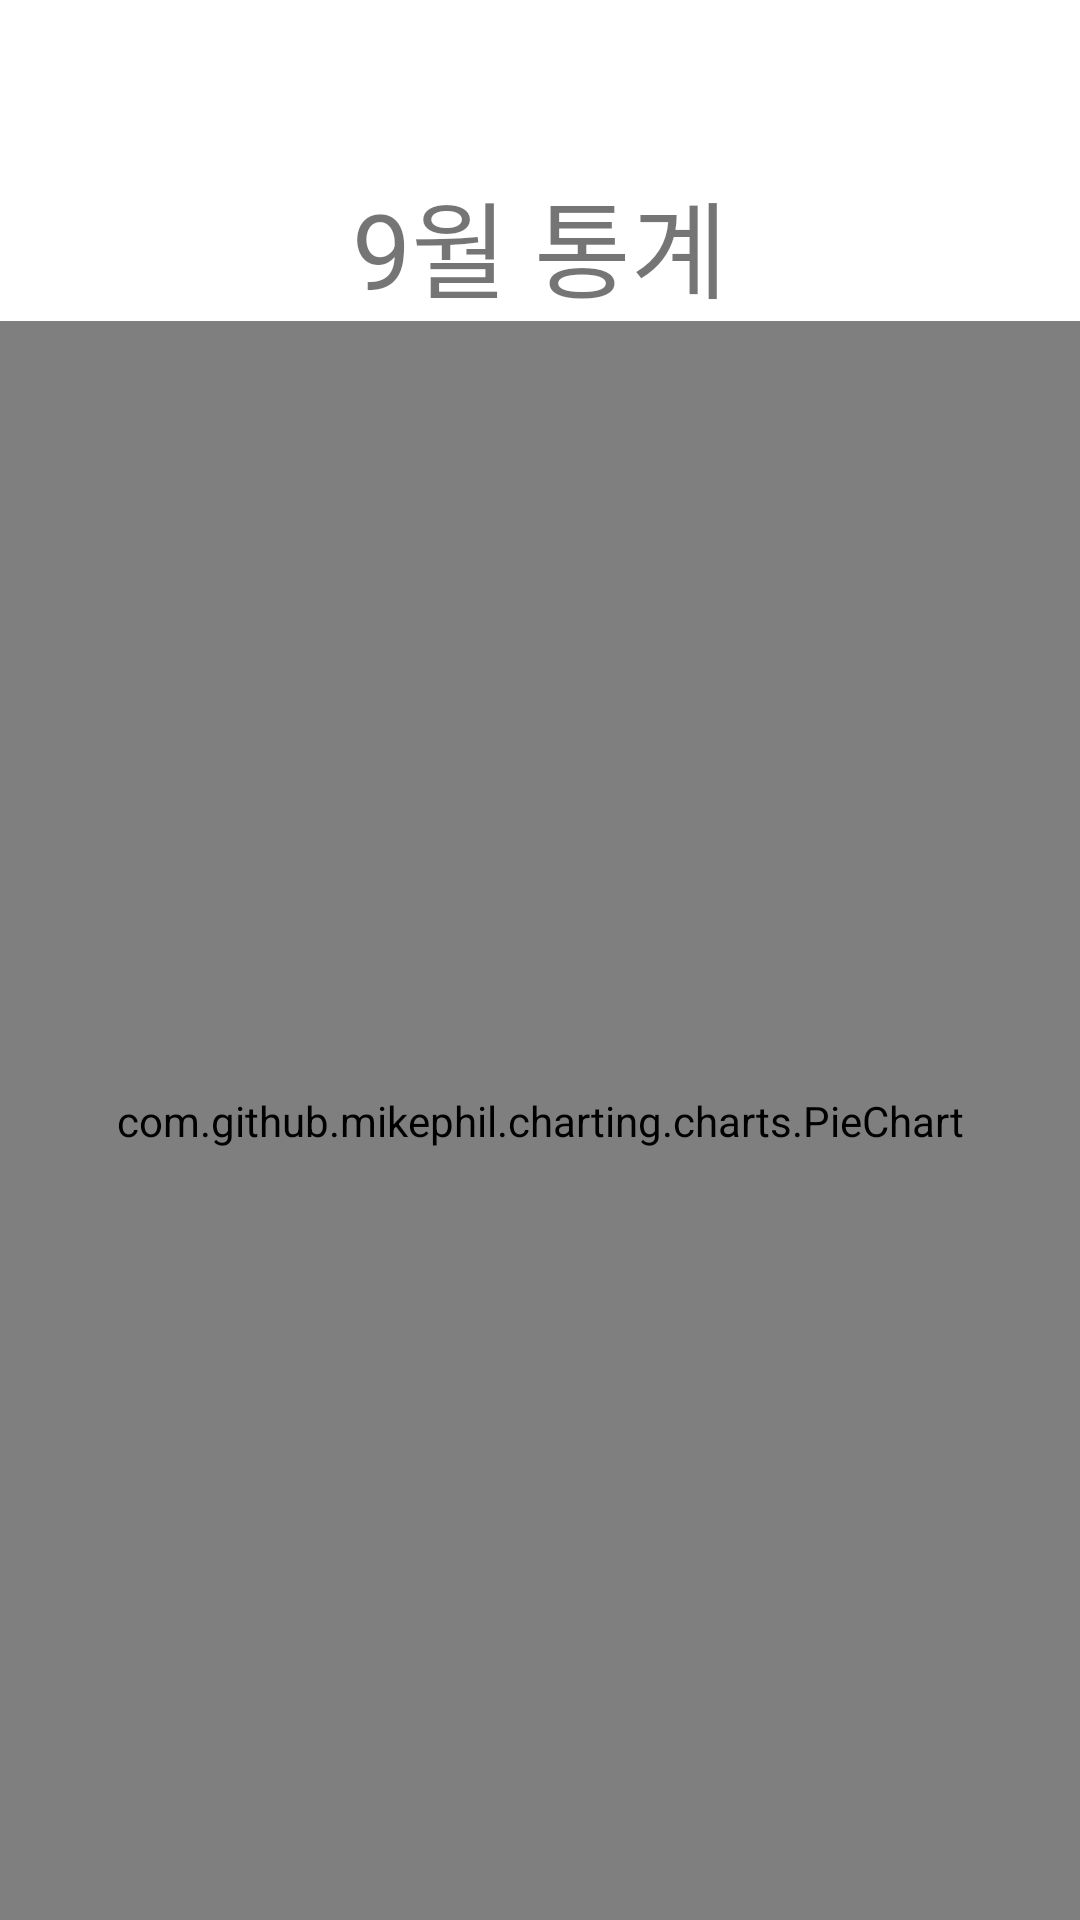

Produce the Android XML layout that renders to this screen, including the resource entries it uses.
<!-- AndroidManifest.xml: application theme Theme.ADHJ_Project -->
<!-- res/layout/activity_statistics.xml -->
<?xml version="1.0" encoding="utf-8"?>
<LinearLayout xmlns:android="http://schemas.android.com/apk/res/android"
    xmlns:app="http://schemas.android.com/apk/res-auto"
    xmlns:tools="http://schemas.android.com/tools"
    android:layout_width="match_parent"
    android:layout_height="match_parent"
    android:orientation="vertical"
    tools:context=".StatisticsActivity">

    <androidx.appcompat.widget.Toolbar
        android:id="@+id/next_toolbar"
        android:layout_width="match_parent"
        android:layout_height="wrap_content"
        android:layout_marginStart="1dp"
        android:layout_marginLeft="1dp"
        android:minHeight="?attr/actionBarSize"
        android:theme="@style/ToolbarTheme"
        app:layout_constraintStart_toStartOf="parent"
        app:layout_constraintTop_toTopOf="parent">
        <TextView
            android:layout_width="wrap_content"
            android:layout_height="wrap_content"
            android:layout_gravity="center"
            android:id="@+id/toolbar_title"
            android:textSize="20sp"
            />
    </androidx.appcompat.widget.Toolbar>


    <TextView
        android:fontFamily=""
        android:layout_width="wrap_content"
        android:layout_height="wrap_content"
        android:textSize="35dp"
        android:layout_gravity="center_horizontal"
        android:text="9월 통계"/>

    <com.github.mikephil.charting.charts.PieChart
        android:id="@+id/piechart"
        android:layout_width="match_parent"
        android:layout_height="match_parent">
    </com.github.mikephil.charting.charts.PieChart>

    <ScrollView
        android:layout_width="match_parent"
        android:layout_height="0dp"
        android:layout_weight="1">

        <LinearLayout
            android:layout_width="wrap_content"
            android:layout_height="wrap_content"
            android:orientation="vertical">


        </LinearLayout>
    </ScrollView>

    <LinearLayout
        android:layout_width="match_parent"
        android:layout_height="wrap_content"
        android:orientation="horizontal">

        <Button
            android:id="@+id/btn1"
            android:layout_width="0dp"
            android:layout_height="80dp"
            android:layout_weight="1"
            android:text="월간"  />

        <Button
            android:id="@+id/btn2"
            android:layout_width="0dp"
            android:layout_height="80dp"
            android:layout_weight="1"
            android:text="주간"  />

        <Button
            android:id="@+id/calendar_week_btn"
            android:layout_width="0dp"
            android:layout_height="80dp"
            android:layout_weight="1"
            android:text="일간"  />

        <Button
            android:id="@+id/btn4"
            android:layout_width="0dp"
            android:layout_height="80dp"
            android:layout_weight="1"
            android:text="통계입니다"  />

    </LinearLayout>


</LinearLayout>
<!-- resources referenced by this layout -->
<resources>
  <style name="ToolbarTheme" parent="ThemeOverlay.AppCompat.Light">
      </style>
  <style name="Theme.ADHJ_Project" parent="Theme.MaterialComponents.DayNight.DarkActionBar">
          
          <item name="colorPrimary">@color/purple_500</item>
          <item name="colorPrimaryVariant">@color/purple_700</item>
          <item name="colorOnPrimary">@color/white</item>
          
          <item name="colorSecondary">@color/teal_200</item>
          <item name="colorSecondaryVariant">@color/teal_700</item>
          <item name="colorOnSecondary">@color/black</item>
          
          <item name="windowActionBar">false</item>
          <item name="windowNoTitle">true</item>
          <item name="toolbarNavigationButtonStyle">@style/Toolbar.Button.Navigation.Tinted</item>
          <item name="android:statusBarColor" tools:targetApi="l">?attr/colorPrimaryVariant</item>
          
  
      </style>
  <color name="purple_500">#FF6200EE</color>
  <color name="purple_700">#FF3700B3</color>
  <color name="white">#FFFFFFFF</color>
  <color name="teal_200">#FF03DAC5</color>
  <color name="teal_700">#FF018786</color>
  <color name="black">#FF000000</color>
  <style name="Toolbar.Button.Navigation.Tinted" parent="Widget.AppCompat.Toolbar.Button.Navigation">
          <item name="tint">#8C8C8C</item>
      </style>
</resources>
